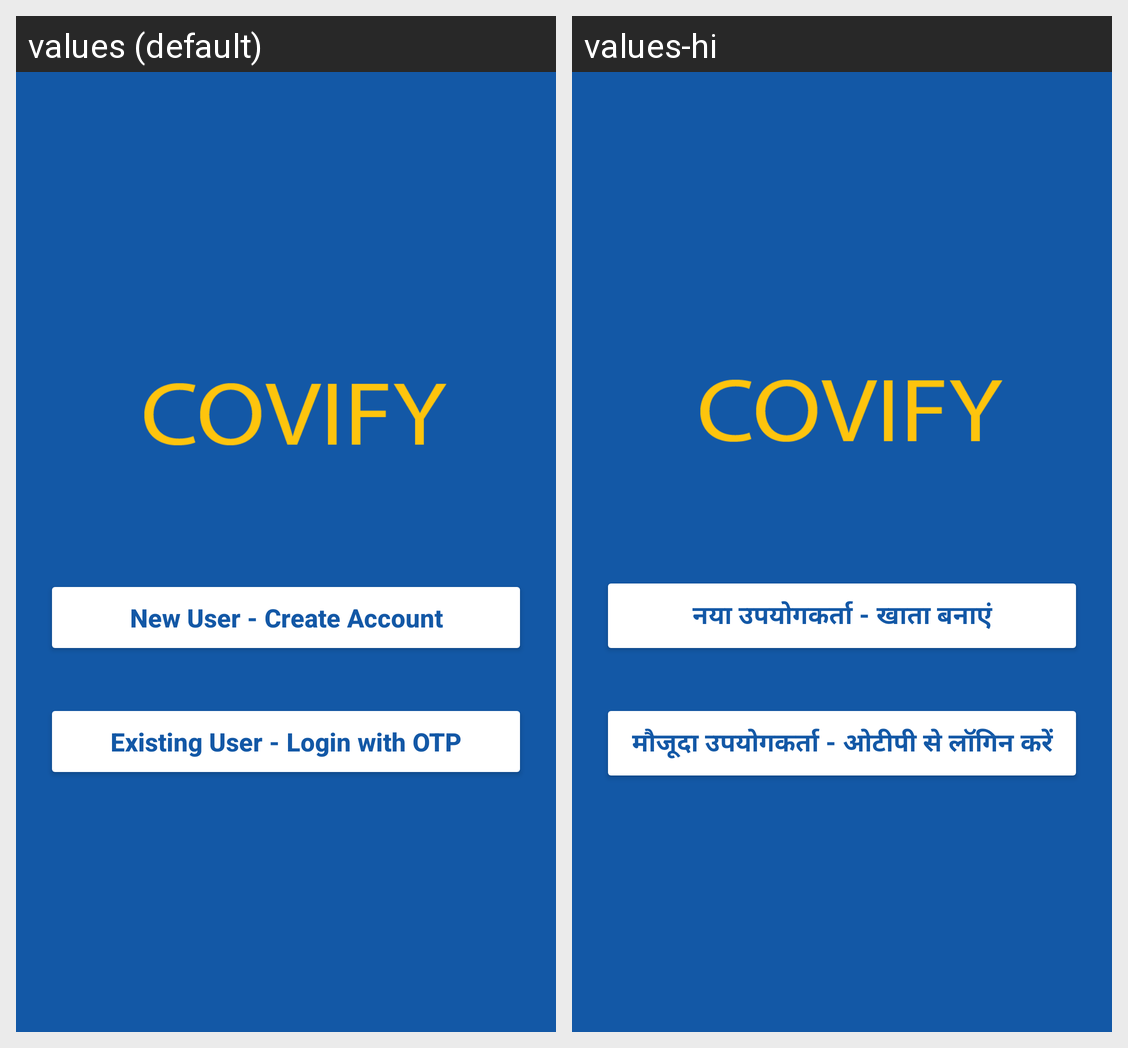

For this localized Android screen grid, give each drawn string resource with its value in every locale shown.
Android screen res/layout/activity_start.xml rendered under 2 locales, left to right: values (default), values-hi. Device: Nexus 5 (rendered at 1080×1920; each locale shown at half size, 540×960, under a caption strip naming it); theme Theme.Covid_form.
Strings drawn on this screen, with the default value and each locale's value (text and hints the layout hard-codes, and strings that could not be matched under every locale, appear in the picture but are not listed):

new_user_create_account
  values: New User - Create Account
  values-hi: नया उपयोगकर्ता - खाता बनाएं

existing_user_login_with_otp
  values: Existing User - Login with OTP
  values-hi: मौजूदा उपयोगकर्ता - ओटीपी से लॉगिन करें
